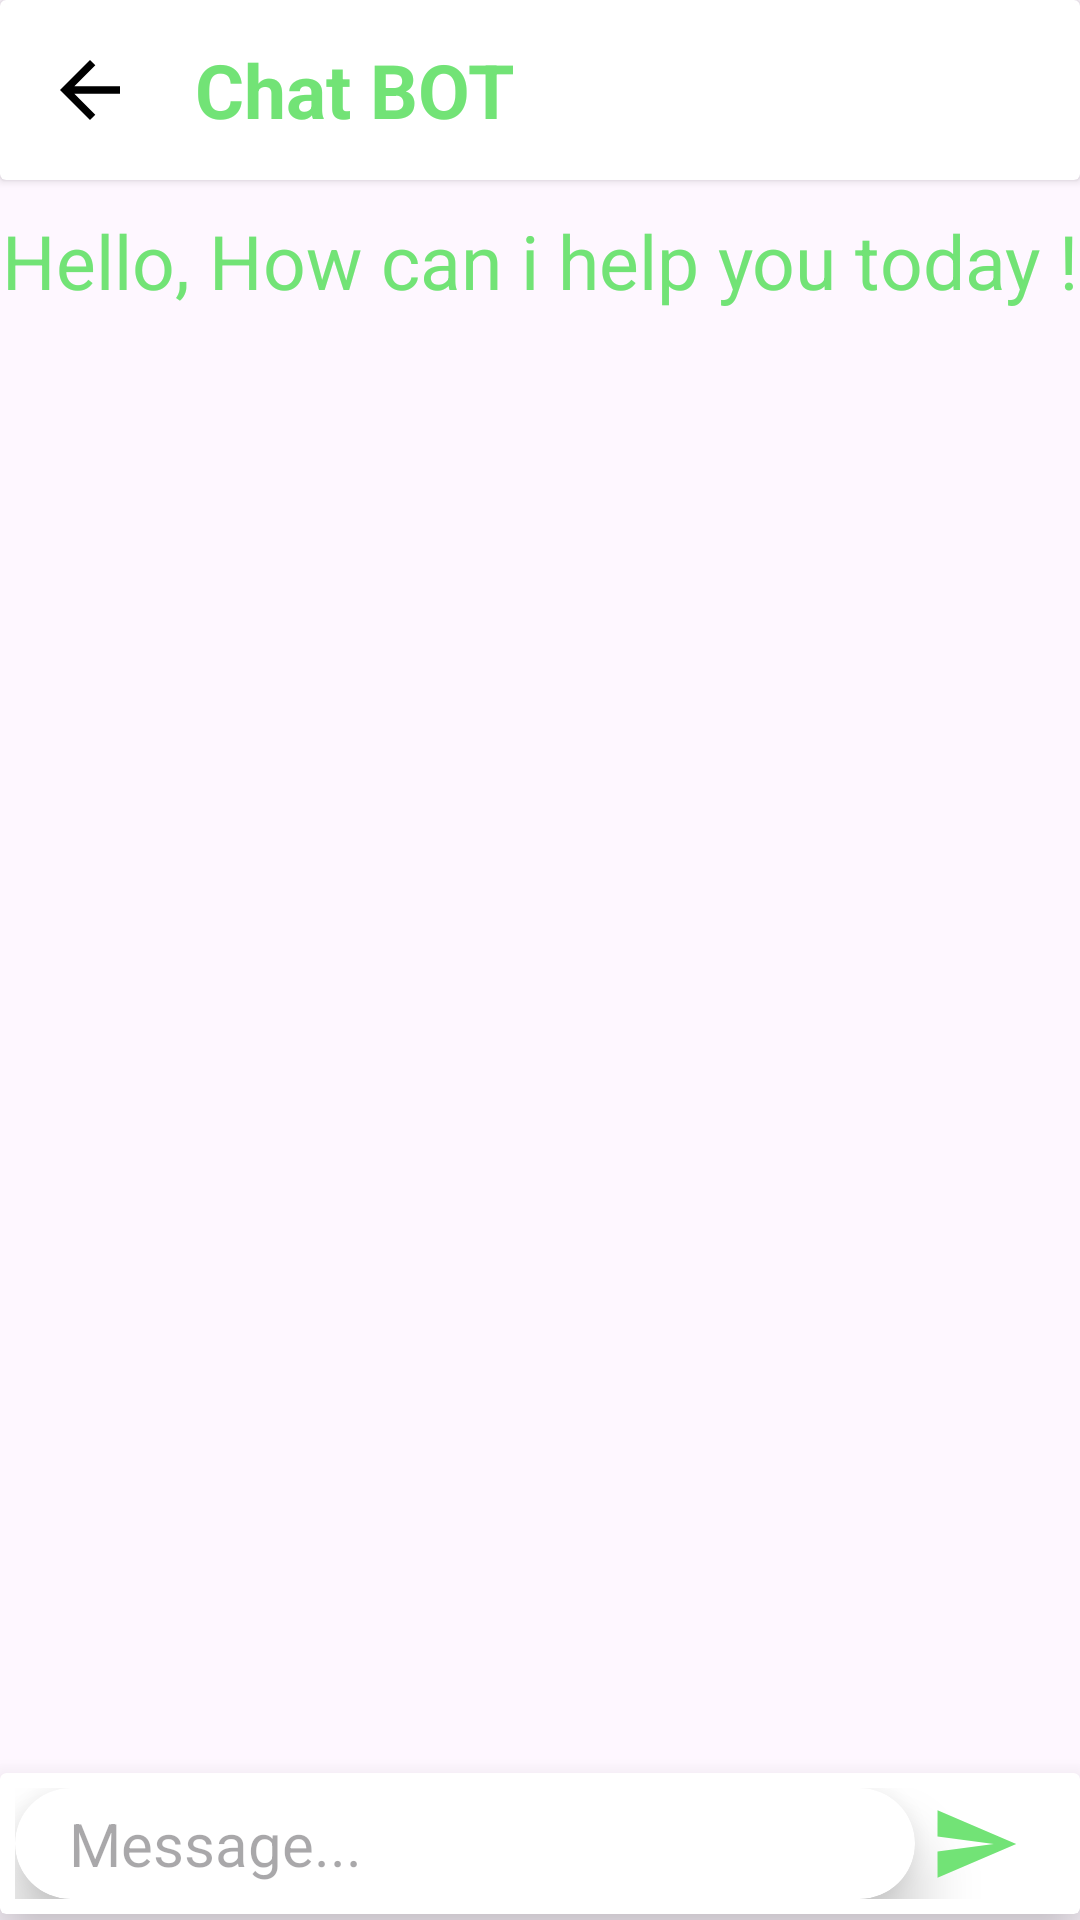

Produce the Android XML layout that renders to this screen, including the resource entries it uses.
<!-- AndroidManifest.xml: application theme Theme.SmartFrigde -->
<!-- res/layout/activity_conversation_user.xml -->
<?xml version="1.0" encoding="utf-8"?>
<layout xmlns:android="http://schemas.android.com/apk/res/android"
    xmlns:tools="http://schemas.android.com/tools"
    xmlns:app="http://schemas.android.com/apk/res-auto">
    <data>
        <variable
            name="conversationViewModel"
            type="com.project.smartfrigde.viewmodel.ChatViewModel" />
    </data>
    <RelativeLayout
        android:layout_width="match_parent"
        android:layout_height="match_parent">
    <androidx.cardview.widget.CardView
        android:layout_width="match_parent"
        android:id="@+id/toolbar"
        android:layout_height="wrap_content">
        <LinearLayout
            android:padding="5dp"
            android:gravity="center_vertical"
            android:orientation="horizontal"
            android:layout_width="match_parent"
            android:layout_height="match_parent">
            <ImageButton

                android:id="@+id/back"
                android:layout_margin="10dp"
                android:onClick="@{() -> conversationViewModel.onclickBack()}"
                android:layout_width="wrap_content"
                android:src="@drawable/arrow"
                android:background="?android:attr/selectableItemBackground"
                android:layout_height="wrap_content"/>

            <TextView
                android:id="@+id/receiver_user_name"
                android:textColor="@color/green_background"
                android:textSize="25sp"
                android:textStyle="bold"
                android:layout_marginLeft="10dp"
                android:text="Chat BOT"
                android:layout_width="match_parent"
                android:layout_height="wrap_content"/>
        </LinearLayout>
    </androidx.cardview.widget.CardView>
        <TextView
            android:layout_marginTop="10dp"
            android:id="@+id/text_recommend"
            android:textColor="@color/green_background"
            android:textSize="25sp"
            android:visibility="@{conversationViewModel.is_greeting}"
            android:gravity="center"
            android:layout_below="@+id/toolbar"
            android:text="Hello, How can i help you today !"
            android:layout_width="match_parent"
            android:layout_height="wrap_content"/>
    <androidx.recyclerview.widget.RecyclerView
        android:id="@+id/chat_content"
        android:layout_above="@+id/chat_nav"
        android:layout_below="@+id/text_recommend"
        android:layout_width="match_parent"
        android:layout_height="match_parent"/>
        <androidx.cardview.widget.CardView
            android:layout_marginBottom="2dp"
            android:layout_alignParentBottom="true"
            android:id="@+id/chat_nav"
            app:cardElevation="12dp"
            android:layout_width="match_parent"
            android:layout_height="wrap_content">
        <LinearLayout
            android:padding="5dp"
            android:orientation="horizontal"
            android:weightSum="20"
            android:layout_width="match_parent"
            android:layout_height="wrap_content">

        <androidx.cardview.widget.CardView
            android:layout_weight="18"
            app:cardElevation="12dp"
            app:cardCornerRadius="20dp"
            android:layout_width="wrap_content"
            android:layout_height="match_parent">
            <EditText
                android:textSize="20sp"
                android:id="@+id/message_text"
                android:background="?android:attr/selectableItemBackground"
                android:padding="5dp"
                android:hint="Message..."
                android:paddingStart="18dp"
                android:layout_width="match_parent"
                android:layout_height="match_parent"/>
        </androidx.cardview.widget.CardView>
        <ImageButton
            android:elevation="12dp"
            android:src="@drawable/send"
            android:id="@+id/sendButton"
            android:layout_weight="1"
            android:background="?android:attr/selectableItemBackground"
            android:layout_width="wrap_content"
            android:layout_height="match_parent"/>
        </LinearLayout>

        </androidx.cardview.widget.CardView>
    </RelativeLayout>
</layout>
<!-- resources referenced by this layout -->
<resources>
  <color name="green_background">#72E376</color>
  <!-- drawable arrow (drawable) -->
  <vector xmlns:android="http://schemas.android.com/apk/res/android" android:autoMirrored="true" android:height="30dp" android:tint="@color/black" android:viewportHeight="24" android:viewportWidth="24" android:width="30dp">
        
      <path android:fillColor="@android:color/white" android:pathData="M20,11H7.83l5.59,-5.59L12,4l-8,8 8,8 1.41,-1.41L7.83,13H20v-2z"/>
      
  </vector>
  <!-- drawable send (drawable) -->
  <vector xmlns:android="http://schemas.android.com/apk/res/android" android:autoMirrored="true" android:height="30dp" android:tint="@color/green_background" android:viewportHeight="24" android:viewportWidth="24" android:width="30dp">
        
      <path android:fillColor="@android:color/white" android:pathData="M2.01,21L23,12 2.01,3 2,10l15,2 -15,2z"/>
      
  </vector>
  <style name="Theme.SmartFrigde" parent="Base.Theme.SmartFrigde" />
  <color name="black">#FF000000</color>
  <style name="Base.Theme.SmartFrigde" parent="Theme.Material3.DayNight.NoActionBar" />
</resources>
